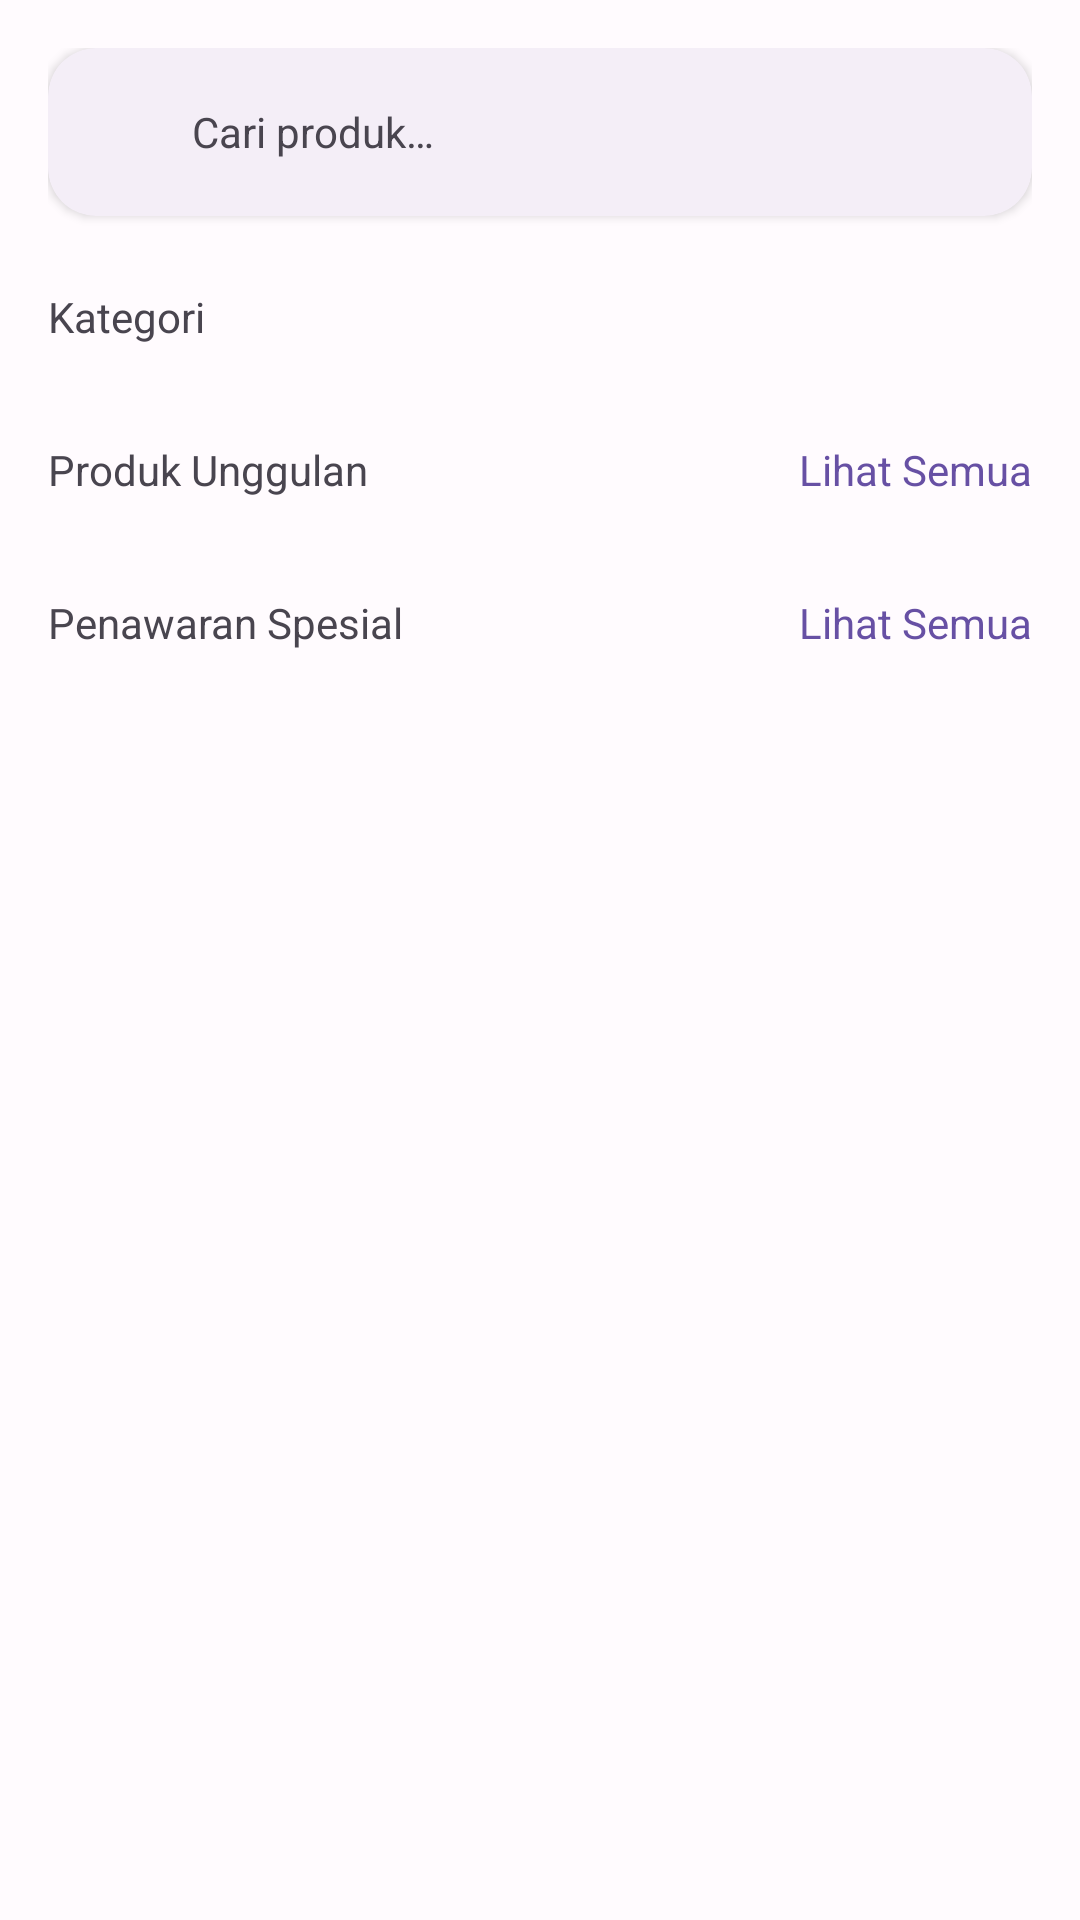

Reconstruct the res/layout file that produces this screen, plus the resources it refers to.
<!-- AndroidManifest.xml: application theme Theme.GoPurchase -->
<!-- res/layout/fragment_home.xml -->
<?xml version="1.0" encoding="utf-8"?>
<androidx.coordinatorlayout.widget.CoordinatorLayout
    xmlns:android="http://schemas.android.com/apk/res/android"
    xmlns:app="http://schemas.android.com/apk/res-auto"
    android:id="@+id/homeFragmentRoot"
    android:layout_width="match_parent"
    android:layout_height="match_parent"
    android:background="@color/md_theme_surface">

    
    <androidx.core.widget.NestedScrollView
        android:layout_width="match_parent"
        android:layout_height="match_parent"
        android:fillViewport="true">

        <LinearLayout
            android:layout_width="match_parent"
            android:layout_height="wrap_content"
            android:orientation="vertical"
            android:padding="@dimen/spacing_md">

            
            <com.google.android.material.card.MaterialCardView
                android:id="@+id/searchBar"
                android:layout_width="match_parent"
                android:layout_height="wrap_content"
                app:cardCornerRadius="@dimen/corner_radius_lg"
                app:cardElevation="@dimen/elevation_sm"
                app:strokeWidth="0dp"
                android:clickable="true"
                android:focusable="true">

                <LinearLayout
                    android:layout_width="match_parent"
                    android:layout_height="wrap_content"
                    android:orientation="horizontal"
                    android:padding="@dimen/spacing_md"
                    android:gravity="center_vertical">

                    <ImageView
                        android:layout_width="24dp"
                        android:layout_height="24dp"
                        android:src="@drawable/ic_search"
                        app:tint="@color/md_theme_on_surface_variant"
                        android:contentDescription="@string/search"/>

                    <TextView
                        android:layout_width="0dp"
                        android:layout_height="wrap_content"
                        android:layout_weight="1"
                        android:text="@string/search_products"
                        android:textColor="@color/md_theme_on_surface_variant"
                        android:layout_marginStart="@dimen/spacing_sm"/>

                </LinearLayout>

            </com.google.android.material.card.MaterialCardView>

            
            <TextView
                android:layout_width="wrap_content"
                android:layout_height="wrap_content"
                android:text="@string/categories"
                android:layout_marginTop="@dimen/spacing_lg"
                android:layout_marginBottom="@dimen/spacing_sm"/>

            <androidx.recyclerview.widget.RecyclerView
                android:id="@+id/categoriesRecyclerView"
                android:layout_width="match_parent"
                android:layout_height="wrap_content"
                android:orientation="horizontal"
                app:layoutManager="androidx.recyclerview.widget.LinearLayoutManager"/>

            
            <LinearLayout
                android:layout_width="match_parent"
                android:layout_height="wrap_content"
                android:orientation="horizontal"
                android:layout_marginTop="@dimen/spacing_lg"
                android:layout_marginBottom="@dimen/spacing_sm">

                <TextView
                    android:layout_width="0dp"
                    android:layout_height="wrap_content"
                    android:layout_weight="1"
                    android:text="@string/featured_products"/>

                <TextView
                    android:layout_width="wrap_content"
                    android:layout_height="wrap_content"
                    android:text="@string/see_all"
                    android:textColor="@color/md_theme_primary"
                    android:clickable="true"
                    android:focusable="true"/>
            </LinearLayout>

            <androidx.recyclerview.widget.RecyclerView
                android:id="@+id/featuredRecyclerView"
                android:layout_width="match_parent"
                android:layout_height="wrap_content"
                android:orientation="horizontal"
                app:layoutManager="androidx.recyclerview.widget.LinearLayoutManager"/>

            
            <LinearLayout
                android:layout_width="match_parent"
                android:layout_height="wrap_content"
                android:orientation="horizontal"
                android:layout_marginTop="@dimen/spacing_lg"
                android:layout_marginBottom="@dimen/spacing_sm">

                <TextView
                    android:layout_width="0dp"
                    android:layout_height="wrap_content"
                    android:layout_weight="1"
                    android:text="@string/special_offers"/>

                <TextView
                    android:layout_width="wrap_content"
                    android:layout_height="wrap_content"
                    android:text="@string/see_all"
                    android:textColor="@color/md_theme_primary"
                    android:clickable="true"
                    android:focusable="true"/>
            </LinearLayout>

            <androidx.recyclerview.widget.RecyclerView
                android:id="@+id/specialOffersRecyclerView"
                android:layout_width="match_parent"
                android:layout_height="wrap_content"
                android:orientation="horizontal"
                app:layoutManager="androidx.recyclerview.widget.LinearLayoutManager"/>

        </LinearLayout>

    </androidx.core.widget.NestedScrollView>

</androidx.coordinatorlayout.widget.CoordinatorLayout>
<!-- resources referenced by this layout -->
<resources>
  <color name="md_theme_on_surface_variant">#49454F</color>
  <color name="md_theme_primary">#6750A4</color>
  <color name="md_theme_surface">#FFFBFE</color>
  <dimen name="corner_radius_lg">16dp</dimen>
  <dimen name="elevation_sm">2dp</dimen>
  <dimen name="spacing_lg">24dp</dimen>
  <dimen name="spacing_md">16dp</dimen>
  <dimen name="spacing_sm">8dp</dimen>
  <string name="categories">Kategori</string>
  <string name="featured_products">Produk Unggulan</string>
  <string name="search">Cari</string>
  <string name="search_products">Cari produk…</string>
  <string name="see_all">Lihat Semua</string>
  <string name="special_offers">Penawaran Spesial</string>
  <color name="md_theme_on_primary">#FFFFFF</color>
  <color name="md_theme_primary_container">#EADDFF</color>
  <color name="md_theme_on_primary_container">#21005D</color>
  <color name="md_theme_secondary">#625B71</color>
  <color name="md_theme_on_secondary">#FFFFFF</color>
  <color name="md_theme_secondary_container">#E8DEF8</color>
  <color name="md_theme_on_secondary_container">#1D192B</color>
  <color name="md_theme_tertiary">#7D5260</color>
  <color name="md_theme_on_tertiary">#FFFFFF</color>
  <color name="md_theme_tertiary_container">#FFD8E4</color>
  <color name="md_theme_on_tertiary_container">#31111D</color>
  <color name="md_theme_error">#B3261E</color>
  <color name="md_theme_on_error">#FFFFFF</color>
  <color name="md_theme_error_container">#F9DEDC</color>
  <color name="md_theme_on_error_container">#410E0B</color>
  <color name="md_theme_background">#FFFBFE</color>
  <color name="md_theme_on_background">#1C1B1F</color>
  <color name="md_theme_on_surface">#1C1B1F</color>
  <color name="md_theme_surface_variant">#E7E0EC</color>
  <color name="md_theme_outline">#79747E</color>
  <color name="md_theme_outline_variant">#CAC4D0</color>
</resources>
